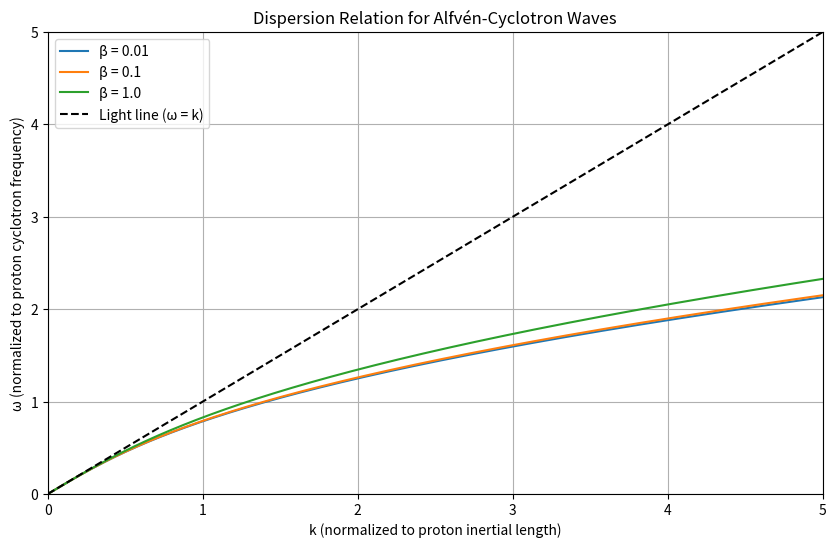

Generate this figure with matplotlib:
import numpy as np
import matplotlib.pyplot as plt
from scipy.optimize import fsolve

def dispersion_relation(omega, k, beta):
    """
    Dispersion relation for Alfvén-cyclotron waves
    
    Parameters:
    omega : float
        Wave frequency (normalized to proton cyclotron frequency)
    k : float
        Wave number (normalized to proton inertial length)
    beta : float
        Plasma beta (ratio of thermal to magnetic pressure)
    
    Returns:
    float
        Value of the dispersion relation (should be zero for solutions)
    """
    return omega**2 - k**2 * (1 + beta/2) / (1 + beta/2 + omega**2)

def find_omega(k, beta):
    """
    Find the frequency for a given wave number using the dispersion relation
    """
    omega_initial_guess = k  # Initial guess (Alfvén wave in low beta plasma)
    omega = fsolve(lambda w: dispersion_relation(w, k, beta), omega_initial_guess)[0]
    return omega

def plot_dispersion_relation(beta_values):
    """
    Plot the dispersion relation for different beta values
    """
    k_values = np.linspace(0, 5, 1000)
    
    plt.figure(figsize=(10, 6))
    
    for beta in beta_values:
        omega_values = [find_omega(k, beta) for k in k_values]
        plt.plot(k_values, omega_values, label=f'β = {beta}')
    
    plt.plot(k_values, k_values, 'k--', label='Light line (ω = k)')
    plt.xlabel('k (normalized to proton inertial length)')
    plt.ylabel('ω (normalized to proton cyclotron frequency)')
    plt.title('Dispersion Relation for Alfvén-Cyclotron Waves')
    plt.legend()
    plt.grid(True)
    plt.xlim(0, 5)
    plt.ylim(0, 5)
    plt.savefig('dispersion_relation.png')
    plt.show()

if __name__ == "__main__":
    beta_values = [0.01, 0.1, 1.0]
    plot_dispersion_relation(beta_values)
    print("Dispersion relation plot has been saved as 'dispersion_relation.png'")